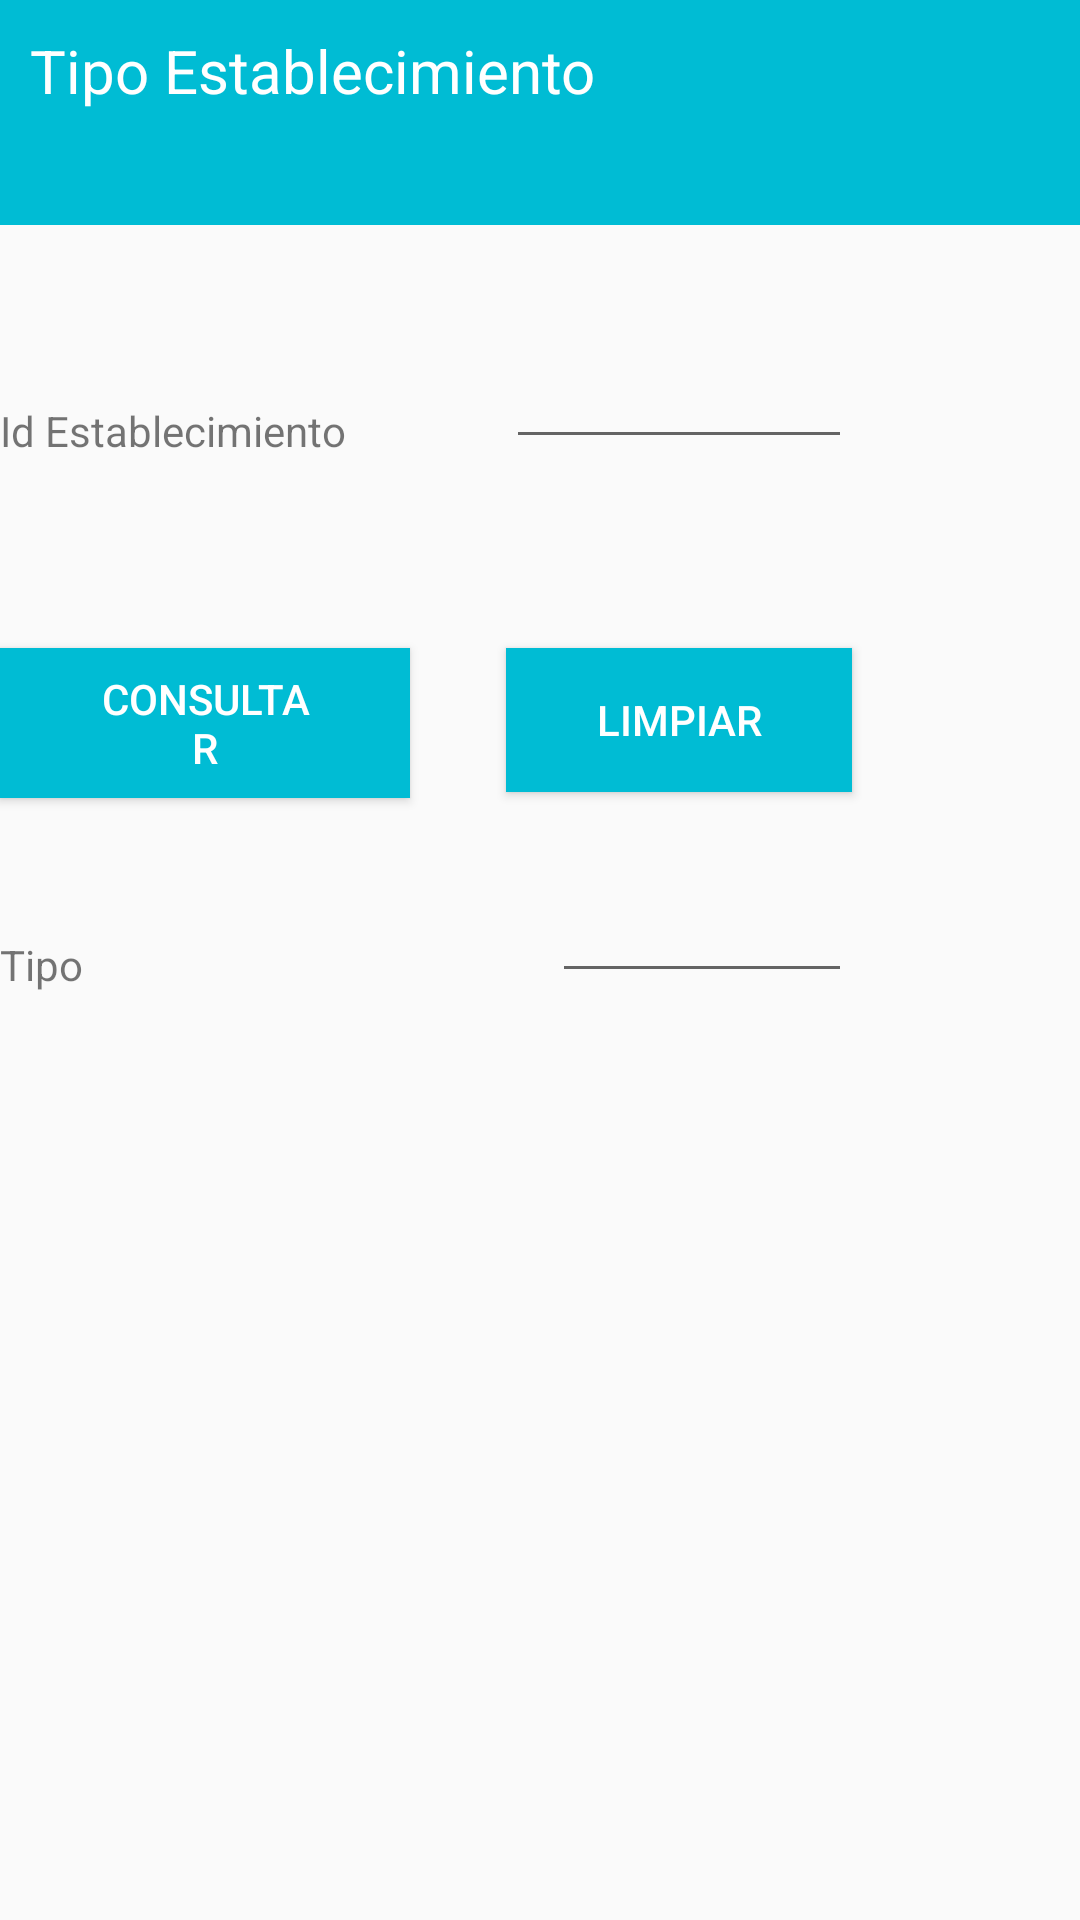

Write the Android layout XML for this screen, with the resource values it uses.
<!-- AndroidManifest.xml: application theme AppTheme -->
<!-- res/layout/activity_ti_es_consultar.xml -->
<?xml version="1.0" encoding="utf-8"?>
<RelativeLayout xmlns:android="http://schemas.android.com/apk/res/android"
    xmlns:tools="http://schemas.android.com/tools"
    android:layout_width="fill_parent"
    android:layout_height="fill_parent"
    tools:context="proyecto1.pdm.fia.ues.sv.valoracionestablecimientos.EstablecConsultarActivity"
    android:weightSum="1">

    <LinearLayout
        android:layout_width="fill_parent"
        android:layout_height="75sp"
        android:background="#00BCD4"
        android:id="@+id/textView">

        <TextView
            android:layout_width="wrap_content"
            android:layout_height="wrap_content"
            android:text="@string/tipoEstablec"
            android:paddingLeft="10sp"
            android:textColor="#ffffff"
            android:textSize="20sp"
            android:paddingTop="10sp" />
    </LinearLayout>


    <TextView
        android:id="@+id/viewIdTiEstablec"
        android:text="@string/identificador"
        android:layout_width="wrap_content"
        android:layout_height="wrap_content"
        android:layout_below="@+id/textView"
        android:layout_alignStart="@+id/buttonConsultar"
        android:layout_marginTop="59dp" />

    <EditText
        android:id="@+id/editIdTiEstablec"
        android:layout_width="match_parent"
        android:layout_height="wrap_content"
        android:maxLength="6"
        android:layout_alignBottom="@+id/viewIdTiEstablec"
        android:layout_alignStart="@+id/buttonLimpiar"
        android:layout_alignEnd="@+id/buttonLimpiar"
        android:nextFocusDown="@+id/buttonLimpiar" />

    <Button
        android:id="@+id/buttonLimpiar"
        android:onClick="limpiarTexto"
        android:layout_width="wrap_content"
        android:layout_height="wrap_content"
        android:text="@string/limpiar"
        android:layout_alignTop="@+id/buttonConsultar"
        android:layout_alignParentEnd="true"
        android:layout_marginEnd="76dp"
        style="@style/btStyle"/>

    <Button
        android:id="@+id/buttonConsultar"
        android:onClick="consultarTiEstablec"
        android:layout_width="wrap_content"
        android:layout_height="50dp"
        android:layout_marginTop="63dp"
        android:text="@string/consultar"
        android:layout_below="@+id/viewIdTiEstablec"
        android:layout_toStartOf="@+id/buttonLimpiar"
        android:layout_marginEnd="32dp"
        style="@style/btStyle"/>

    <TextView
        android:text="@string/tipo"
        android:id="@+id/viewTiEstablec"
        android:layout_width="wrap_content"
        android:layout_height="wrap_content"
        android:layout_marginTop="46dp"
        android:layout_below="@+id/buttonConsultar"
        android:layout_alignStart="@+id/buttonConsultar" />

    <EditText
        android:id="@+id/editTiEstablec"
        android:layout_width="100dp"
        android:layout_height="wrap_content"
        android:maxLength="30"
        android:layout_alignBottom="@+id/viewTiEstablec"
        android:layout_alignEnd="@+id/buttonLimpiar"
        android:nextFocusDown="@+id/editDireccionEstablec"
        android:editable="false" />


</RelativeLayout>
<!-- resources referenced by this layout -->
<resources>
  <string name="consultar">Consultar</string>
  <string name="identificador">Id Establecimiento</string>
  <string name="limpiar">Limpiar</string>
  <string name="tipo">Tipo</string>
  <string name="tipoEstablec">Tipo Establecimiento</string>
  <style name="btStyle">
  
          <item name="android:layout_width">wrap_content</item>
          <item name="android:layout_height">wrap_content</item>
          <item name="android:textColor">#FFFFFF</item>
          <item name="android:paddingLeft">30sp</item>
          <item name="android:paddingRight">30sp</item>
          <item name="android:background">#00BCD4</item>
      </style>
  <style name="AppTheme" parent="Theme.AppCompat.Light.DarkActionBar">
          
          <item name="colorPrimary">@color/colorPrimary</item>
          <item name="colorPrimaryDark">@color/colorPrimaryDark</item>
          <item name="colorAccent">@color/colorAccent</item>
      </style>
  <!-- not gathered from this repository: default colours our renderer supplied (Android Studio template values) -->
  <color name="colorPrimary">#FF6200EE</color>
  <color name="colorPrimaryDark">#FF3700B3</color>
  <color name="colorAccent">#FF03DAC5</color>
</resources>
